4-way image classification set "dataset_geriap" from GitHub (cabreracoder/GerIApp-Backend); label vocabulary: acostado, DE PIE, sentado, no person.

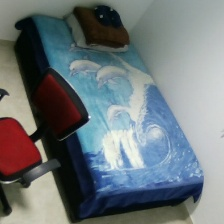
Label: no person

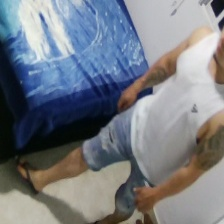
Label: DE PIE

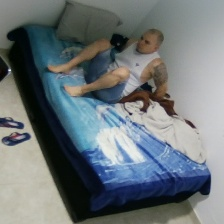
Label: sentado

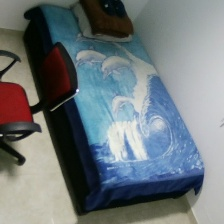
Label: no person

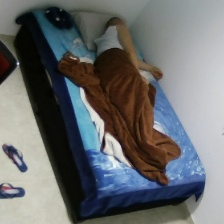
Label: acostado

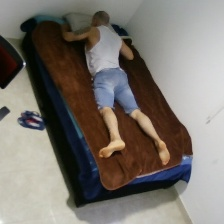
Label: acostado
